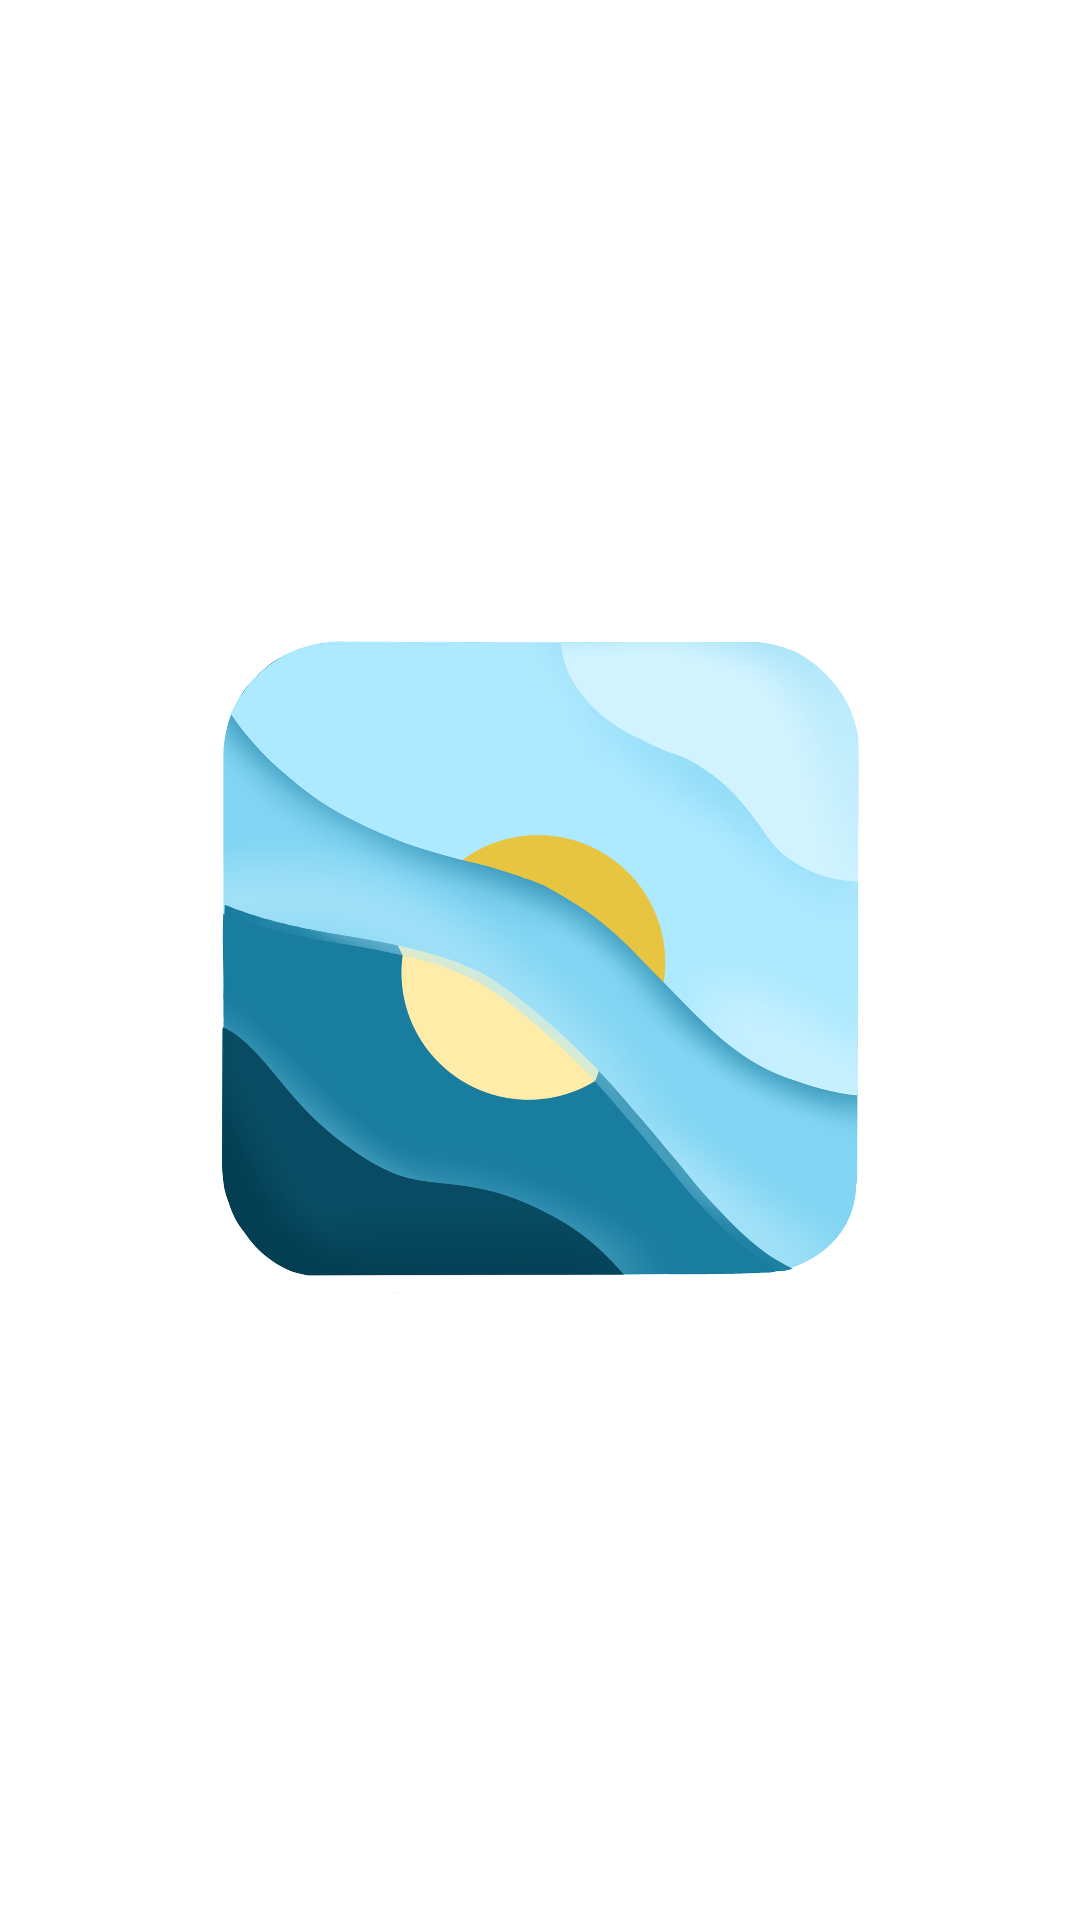

Layout XML and referenced resources for this Android screen:
<!-- AndroidManifest.xml: application theme Theme.WeatherApp -->
<!-- res/layout/activity_splash_screen.xml -->
<?xml version="1.0" encoding="utf-8"?>
<androidx.constraintlayout.widget.ConstraintLayout xmlns:android="http://schemas.android.com/apk/res/android"
    xmlns:app="http://schemas.android.com/apk/res-auto"
    xmlns:tools="http://schemas.android.com/tools"
    android:layout_width="match_parent"
    android:layout_height="match_parent">

    <ImageView
        android:id="@+id/imageView"
        android:layout_width="250dp"
        android:layout_height="250dp"
        android:layout_marginStart="95dp"
        android:layout_marginTop="240dp"
        android:layout_marginEnd="95dp"
        android:layout_marginBottom="241dp"
        app:layout_constraintBottom_toBottomOf="parent"
        app:layout_constraintEnd_toEndOf="parent"
        app:layout_constraintStart_toStartOf="parent"
        app:layout_constraintTop_toTopOf="parent"
        app:srcCompat="@drawable/logo" />
</androidx.constraintlayout.widget.ConstraintLayout>
<!-- resources referenced by this layout -->
<resources>
  <!-- drawable logo: png bitmap (drawable, 660354 bytes) -->
  <style name="Theme.WeatherApp" parent="Theme.MaterialComponents.DayNight.NoActionBar">
          
          <item name="colorPrimary">#4B5EC5</item>
          <item name="colorPrimaryVariant">#3F51B5</item>
          <item name="colorOnPrimary">@color/white</item>
          
          <item name="colorSecondary">#4B5EC5</item>
          <item name="colorSecondaryVariant">@color/colorPrimaryDark</item>
          <item name="colorOnSecondary">@color/white</item>
          
          <item name="android:statusBarColor" tools:targetApi="l">?attr/colorPrimaryVariant</item>
          
          <item name="android:actionMenuTextColor">@color/white</item>
  
      </style>
  <!-- not gathered from this repository: default colours our renderer supplied (Android Studio template values) -->
  <color name="white">#FFFFFFFF</color>
  <color name="colorPrimaryDark">#FF3700B3</color>
</resources>
